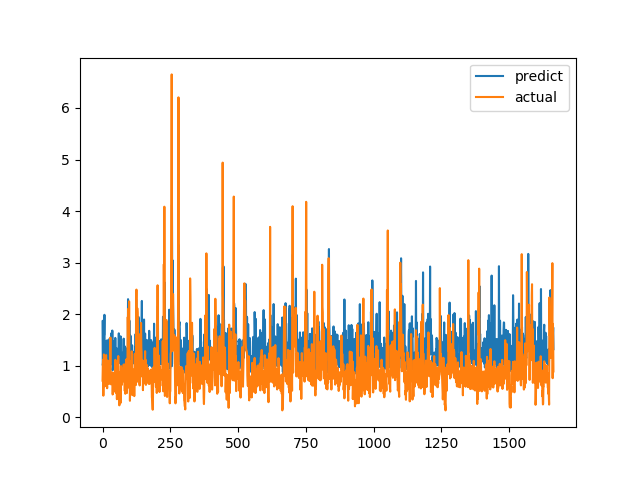

Source data for this figure (header and first rows):
predict, actual
1.858, 0.7094
1.007, 1.015
1.061, 1.116
1.319, 0.4183
1.884, 1.002
1.582, 1.219
1.598, 1.143
1.987, 0.6528
1.067, 0.6747
1.267, 0.601
0.9454, 0.6695
1.035, 0.6538
0.9743, 0.7814
1.472, 1.206
1.355, 0.8469
1.228, 0.8286
1.053, 0.6482
1.493, 0.5624
1.435, 0.7183
0.8916, 1.1
1.086, 0.9542
1.262, 0.729
1.21, 0.6694
1.244, 0.8631
1.295, 0.6465
1.246, 0.8223
1.523, 0.9236
1.033, 0.8301
1.015, 1.067
1.38, 1.546
1.239, 0.6827
1.195, 0.6386
1.628, 0.6464
1.095, 0.6881
1.251, 0.7274
1.03, 0.65
1.682, 0.8694
0.9111, 0.4409
0.961, 0.4519
0.9668, 0.7575
1.469, 0.4952
1.159, 0.6851
0.9704, 0.7244
0.986, 0.8654
1.3, 0.74
1.016, 0.8071
1.044, 0.8204
1.539, 1.114
1.153, 1.109
1.122, 0.4751
1.215, 1.039
1.132, 0.9458
1.334, 0.7878
1.073, 0.3505
0.9466, 0.9368
1.077, 0.9868
1.301, 0.647
1.261, 1.03
1.288, 1.187
1.373, 0.9329
... 1,604 more rows
